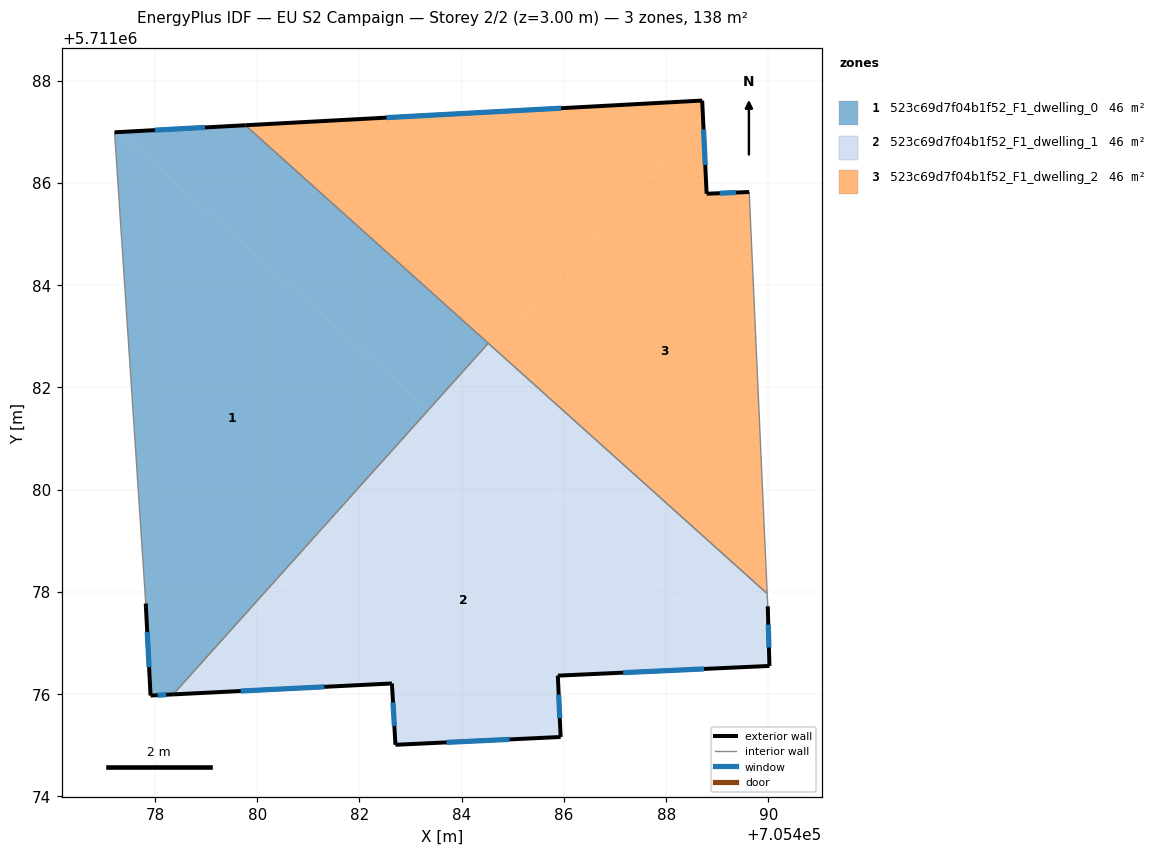
=== STOREY PLAN SPEC (per zone: floor XY polygon, exterior-wall plan segments, windows/doors) ===
zone 1: 523c69d7f04b1f52_F1_dwelling_0  (45.9 m²)
  floor: (705483.35, 5711081.56) (705478.36, 5711075.99) (705477.91, 5711075.97) (705477.82, 5711077.77) (705477.21, 5711086.99) (705477.29, 5711086.99)
  floor: (705484.52, 5711082.86) (705483.35, 5711081.56) (705477.29, 5711086.99) (705479.77, 5711087.13)
  exterior wall: (705479.77, 5711087.13) – (705477.21, 5711086.99)  [2.6 m]
    window: (705478.98, 5711087.08) – (705478.00, 5711087.03)  [1.1 m²]
  exterior wall: (705477.91, 5711075.97) – (705478.35, 5711075.99)  [0.4 m]
    window: (705478.05, 5711075.98) – (705478.22, 5711075.99)  [0.2 m²]
  exterior wall: (705477.82, 5711077.77) – (705477.91, 5711075.97)  [1.8 m]
    window: (705477.85, 5711077.21) – (705477.88, 5711076.53)  [0.8 m²]
  interior walls: 3
zone 2: 523c69d7f04b1f52_F1_dwelling_1  (45.9 m²)
  floor: (705489.65, 5711076.53) (705485.88, 5711076.36) (705485.94, 5711075.16) (705482.70, 5711075.01) (705482.64, 5711076.21) (705478.59, 5711076.00) (705483.79, 5711081.79)
  floor: (705489.98, 5711077.96) (705489.99, 5711077.72) (705490.02, 5711076.55) (705489.65, 5711076.53) (705483.79, 5711081.79) (705484.65, 5711082.75)
  floor: (705483.47, 5711081.44) (705478.59, 5711076.00) (705478.36, 5711075.99) (705483.35, 5711081.56)
  floor: (705484.65, 5711082.75) (705483.47, 5711081.44) (705483.35, 5711081.56) (705484.52, 5711082.86)
  exterior wall: (705482.70, 5711075.01) – (705485.94, 5711075.16)  [3.2 m]
    window: (705483.70, 5711075.05) – (705484.94, 5711075.11)  [1.4 m²]
  exterior wall: (705482.64, 5711076.21) – (705482.70, 5711075.01)  [1.2 m]
    window: (705482.66, 5711075.84) – (705482.68, 5711075.38)  [0.5 m²]
  exterior wall: (705478.35, 5711075.99) – (705482.64, 5711076.21)  [4.3 m]
    window: (705479.68, 5711076.06) – (705481.31, 5711076.14)  [1.9 m²]
  exterior wall: (705490.02, 5711076.55) – (705489.99, 5711077.72)  [1.2 m]
    window: (705490.01, 5711076.91) – (705490.00, 5711077.36)  [0.5 m²]
  exterior wall: (705485.88, 5711076.36) – (705490.02, 5711076.55)  [4.1 m]
    window: (705487.16, 5711076.42) – (705488.74, 5711076.49)  [1.8 m²]
  exterior wall: (705485.94, 5711075.16) – (705485.88, 5711076.36)  [1.2 m]
    window: (705485.92, 5711075.53) – (705485.90, 5711075.99)  [0.5 m²]
  interior walls: 3
zone 3: 523c69d7f04b1f52_F1_dwelling_2  (45.9 m²)
  floor: (705488.72, 5711087.29) (705488.79, 5711085.79) (705489.62, 5711085.82) (705489.98, 5711077.96) (705484.65, 5711082.75)
  floor: (705488.70, 5711087.61) (705488.72, 5711087.29) (705484.65, 5711082.75) (705479.77, 5711087.13)
  exterior wall: (705488.70, 5711087.61) – (705479.77, 5711087.13)  [9.0 m]
    window: (705485.95, 5711087.46) – (705482.53, 5711087.28)  [3.9 m²]
  exterior wall: (705488.79, 5711085.79) – (705488.70, 5711087.61)  [1.8 m]
    window: (705488.77, 5711086.35) – (705488.73, 5711087.05)  [0.8 m²]
  exterior wall: (705489.62, 5711085.82) – (705488.79, 5711085.79)  [0.8 m]
    window: (705489.37, 5711085.81) – (705489.05, 5711085.80)  [0.4 m²]
  interior walls: 3

=== DERIVED (storey summary) ===
Building: EU S2 Campaign
Storey: 2 of 2  (floor level z = 3.00 m)
Storey gross floor area: 137.8 m²
Zones on this storey: 3
  - 523c69d7f04b1f52_F1_dwelling_0: floor 45.9 m²; exterior wall 4.8 m (14.4 m²); 3 window(s) 2.1 m²; WWR 14.6%
  - 523c69d7f04b1f52_F1_dwelling_1: floor 45.9 m²; exterior wall 15.2 m (45.7 m²); 6 window(s) 6.7 m²; WWR 14.6%
  - 523c69d7f04b1f52_F1_dwelling_2: floor 45.9 m²; exterior wall 11.6 m (34.8 m²); 3 window(s) 5.1 m²; WWR 14.6%
Zone adjacency (shared interzone walls):
  - 523c69d7f04b1f52_F1_dwelling_0 ↔ 523c69d7f04b1f52_F1_dwelling_1
  - 523c69d7f04b1f52_F1_dwelling_0 ↔ 523c69d7f04b1f52_F1_dwelling_2
  - 523c69d7f04b1f52_F1_dwelling_1 ↔ 523c69d7f04b1f52_F1_dwelling_2